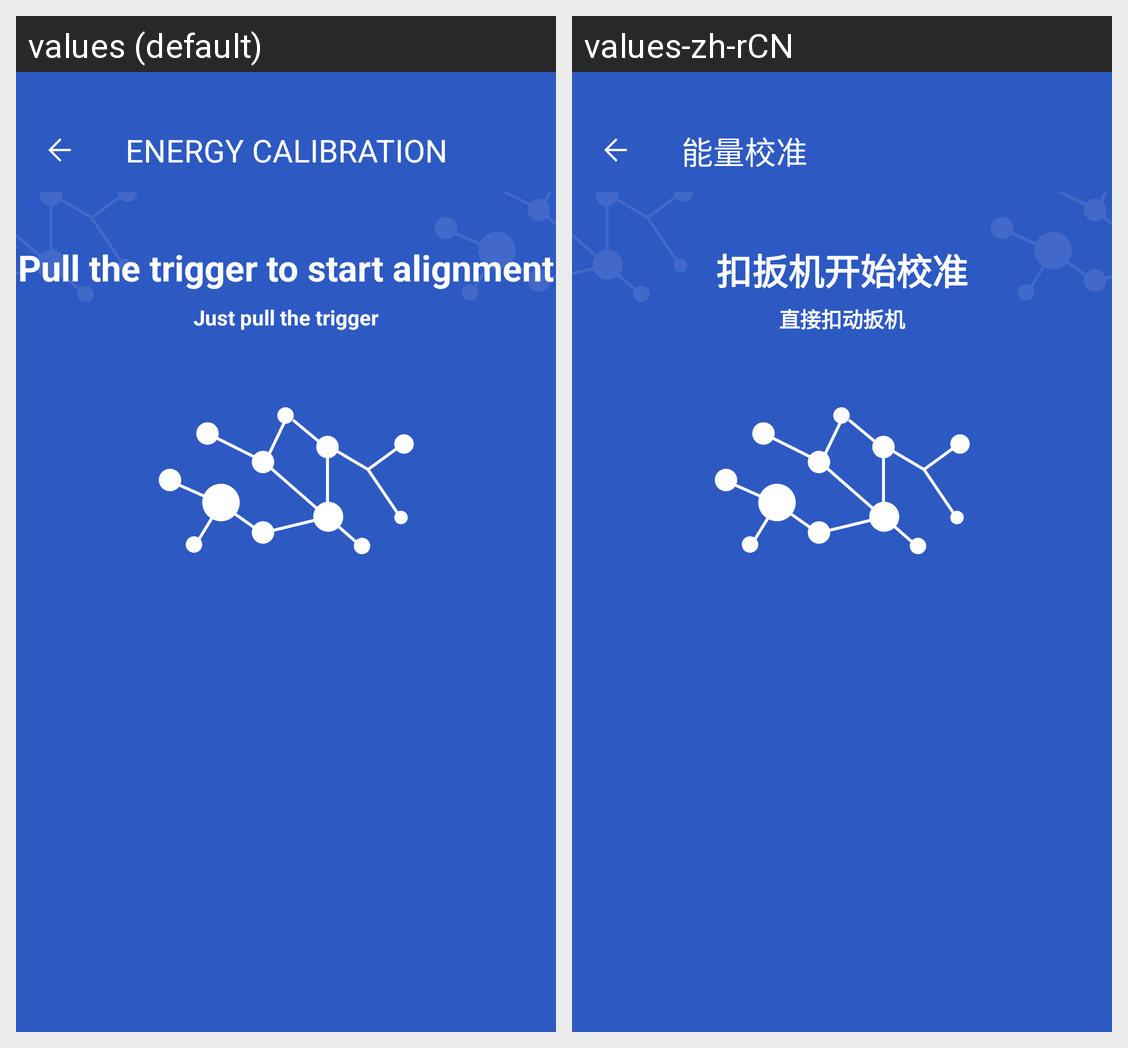

For this localized Android screen grid, give each drawn string resource with its value in every locale shown.
Android screen res/layout/activity_energy_calibration.xml rendered under 2 locales, left to right: values (default), values-zh-rCN. Device: Nexus 5 (rendered at 1080×1920; each locale shown at half size, 540×960, under a caption strip naming it); theme DefActivityTheme.
Strings drawn on this screen, with the default value and each locale's value (text and hints the layout hard-codes, and strings that could not be matched under every locale, appear in the picture but are not listed):

calibration_fragment_power_calibration
  values: ENERGY CALIBRATION
  values-zh-rCN: 能量校准

energy_calibration_start_tip
  values: Pull the trigger to start alignment
  values-zh-rCN: 扣扳机开始校准

energy_calibration_start_tip_detail
  values: Just pull the trigger
  values-zh-rCN: 直接扣动扳机
